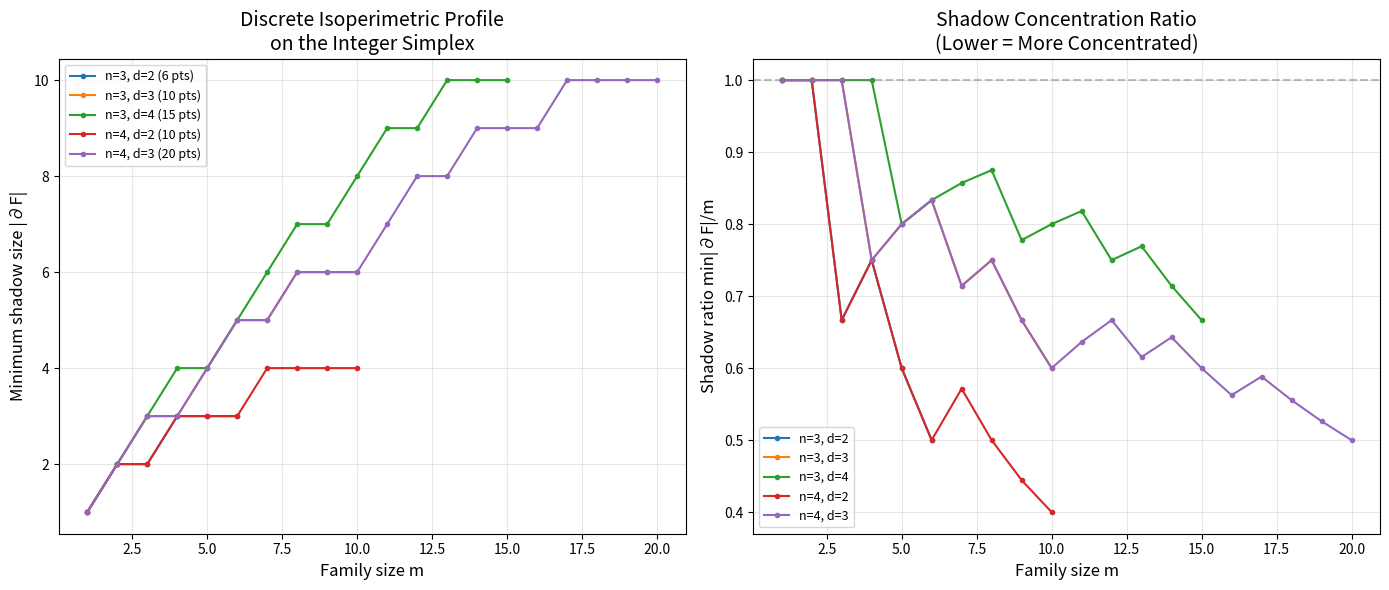

Write Python code to recreate this figure.
"""
Visualization: Isoperimetric Profile on the Integer Simplex

Shows the minimum shadow size as a function of family size m
for different simplex parameters (n, d). This is the discrete
isoperimetric function: the multi-index analogue of the classical
edge-isoperimetric problem on the hypercube.

CRITICAL: Fully self-contained. No local imports.
"""

import matplotlib.pyplot as plt
import numpy as np
from itertools import combinations
from typing import List, Tuple, Set


def degree_slice(n: int, d: int) -> List[Tuple[int, ...]]:
    if n == 0:
        return [()] if d == 0 else []
    if n == 1:
        return [(d,)]
    result = []
    for k in range(d + 1):
        for rest in degree_slice(n - 1, d - k):
            result.append((k,) + rest)
    return result


def shadow(family: Set[Tuple[int, ...]]) -> Set[Tuple[int, ...]]:
    result = set()
    for alpha in family:
        for i in range(len(alpha)):
            if alpha[i] > 0:
                beta = list(alpha)
                beta[i] -= 1
                result.add(tuple(beta))
    return result


def lex_initial_segment(n: int, d: int, m: int) -> Set[Tuple[int, ...]]:
    slc = sorted(degree_slice(n, d))
    return set(slc[:m])


# Compute profiles
configs = [(3, 2, 'tab:blue'), (3, 3, 'tab:orange'), (3, 4, 'tab:green'),
           (4, 2, 'tab:red'), (4, 3, 'tab:purple')]

fig, (ax1, ax2) = plt.subplots(1, 2, figsize=(14, 6))

for n, d, color in configs:
    slc = degree_slice(n, d)
    slc_size = len(slc)
    ms = list(range(1, slc_size + 1))
    shadows = [len(shadow(lex_initial_segment(n, d, m))) for m in ms]
    
    # Normalized plot
    ax1.plot(ms, shadows, 'o-', color=color, markersize=3,
             label=f'n={n}, d={d} ({slc_size} pts)')
    
    # Ratio plot
    ratios = [s / m for m, s in zip(ms, shadows)]
    ax2.plot(ms, ratios, 'o-', color=color, markersize=3,
             label=f'n={n}, d={d}')

ax1.set_xlabel('Family size m', fontsize=12)
ax1.set_ylabel('Minimum shadow size |∂F|', fontsize=12)
ax1.set_title('Discrete Isoperimetric Profile\non the Integer Simplex', fontsize=14)
ax1.legend(fontsize=9)
ax1.grid(True, alpha=0.3)

ax2.set_xlabel('Family size m', fontsize=12)
ax2.set_ylabel('Shadow ratio min|∂F|/m', fontsize=12)
ax2.set_title('Shadow Concentration Ratio\n(Lower = More Concentrated)', fontsize=14)
ax2.legend(fontsize=9)
ax2.grid(True, alpha=0.3)
ax2.axhline(y=1, color='gray', linestyle='--', alpha=0.5)

plt.tight_layout()
plt.savefig('viz_shadow_profile.png', dpi=150, bbox_inches='tight')
print("Saved viz_shadow_profile.png")
